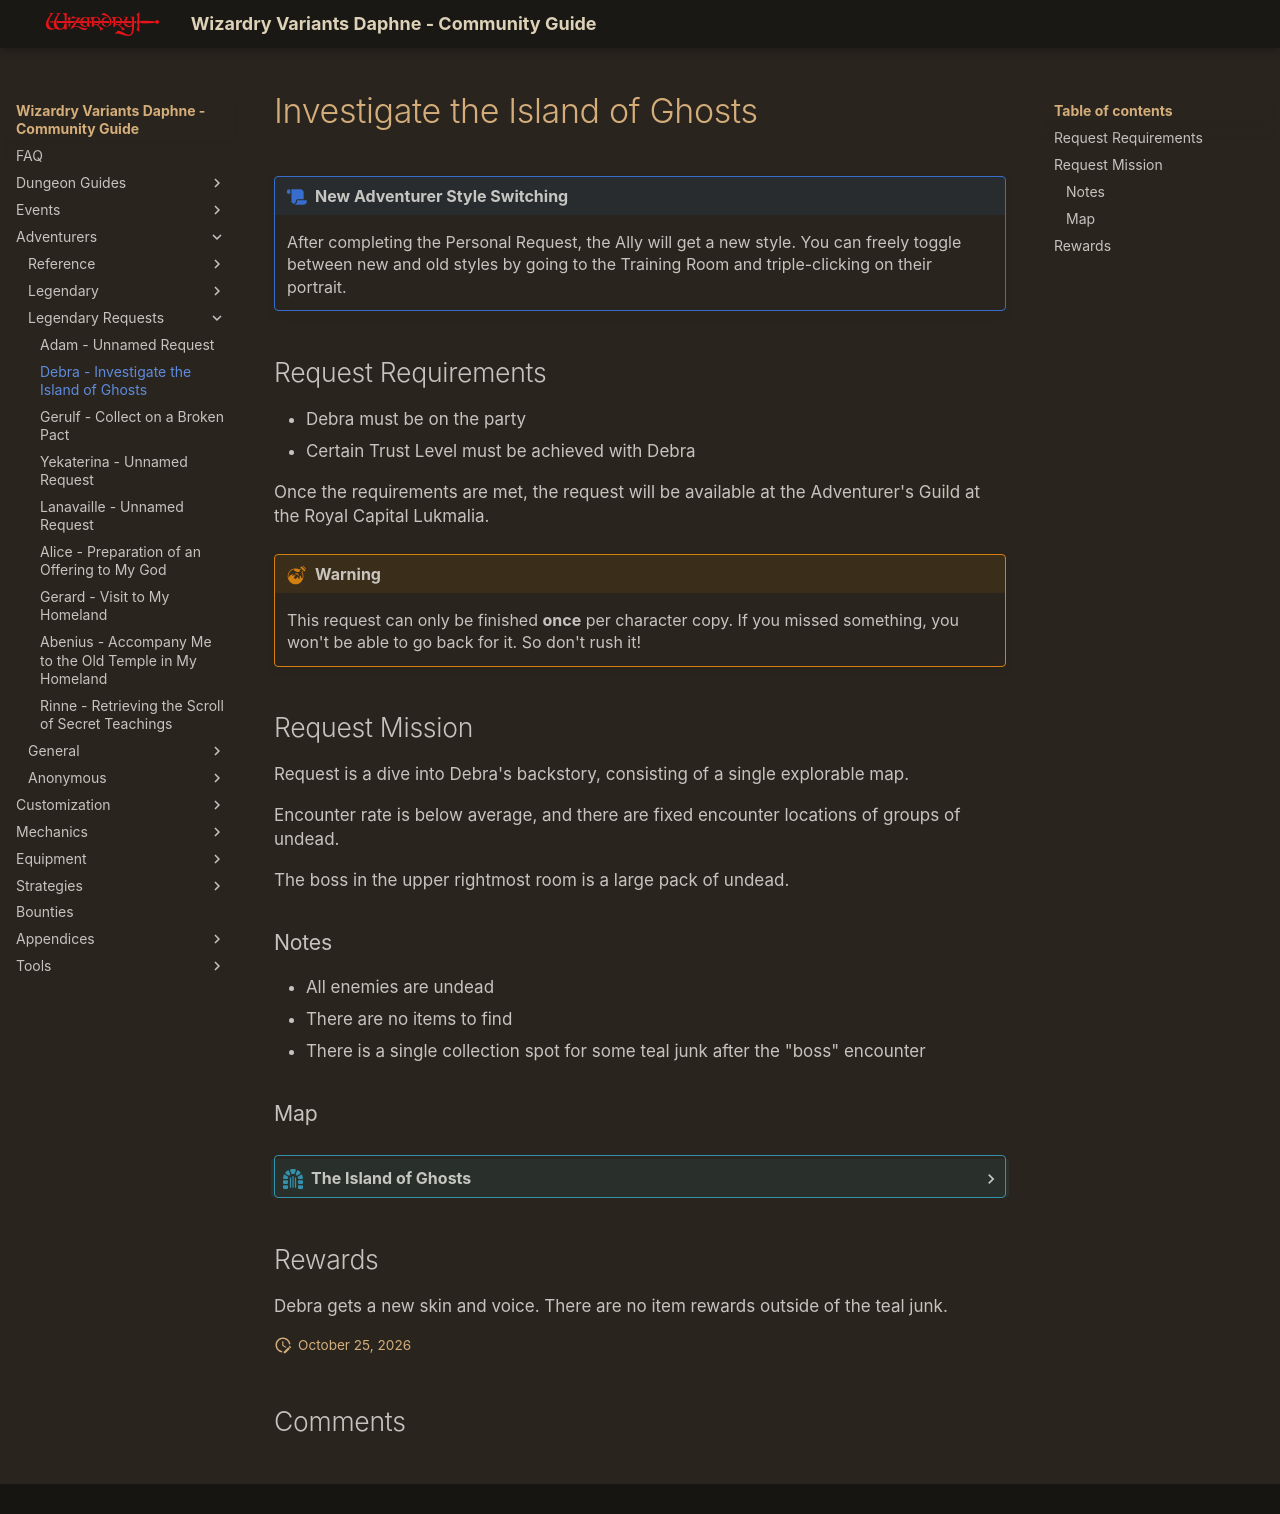

repository: itsnicksia/wizardry-daphne-guide · page: adventurers/legendary-adventurers/legendary-requests/debra/debra-request/index.html · generator: mkdocs

# Investigate the Island of Ghosts

!!! note "New Adventurer Style Switching"
    After completing the Personal Request, the Ally will get a new style. You can freely toggle between new and old styles by going to the Training Room and triple-clicking on their portrait.

## Request Requirements

* Debra must be on the party
* Certain Trust Level must be achieved with Debra

Once the requirements are met, the request will be available at the
Adventurer's Guild at the Royal Capital Lukmalia.

!!! warning Important Notice
    This request can only be finished **once** per character copy. If you missed something, you
    won't be able to go back for it. So don't rush it!

## Request Mission

Request is a dive into Debra's backstory, consisting of a single explorable map.

Encounter rate is below average, and there are fixed encounter locations of groups of undead.

The boss in the upper rightmost room is a large pack of undead.

### Notes
- All enemies are undead
- There are no items to find
- There is a single collection spot for some teal junk after the "boss" encounter

### Map

??? map "The Island of Ghosts"
    ![](img/island-of-ghosts.jpg)

## Rewards

Debra gets a new skin and voice. There are no item rewards outside of the teal junk.
